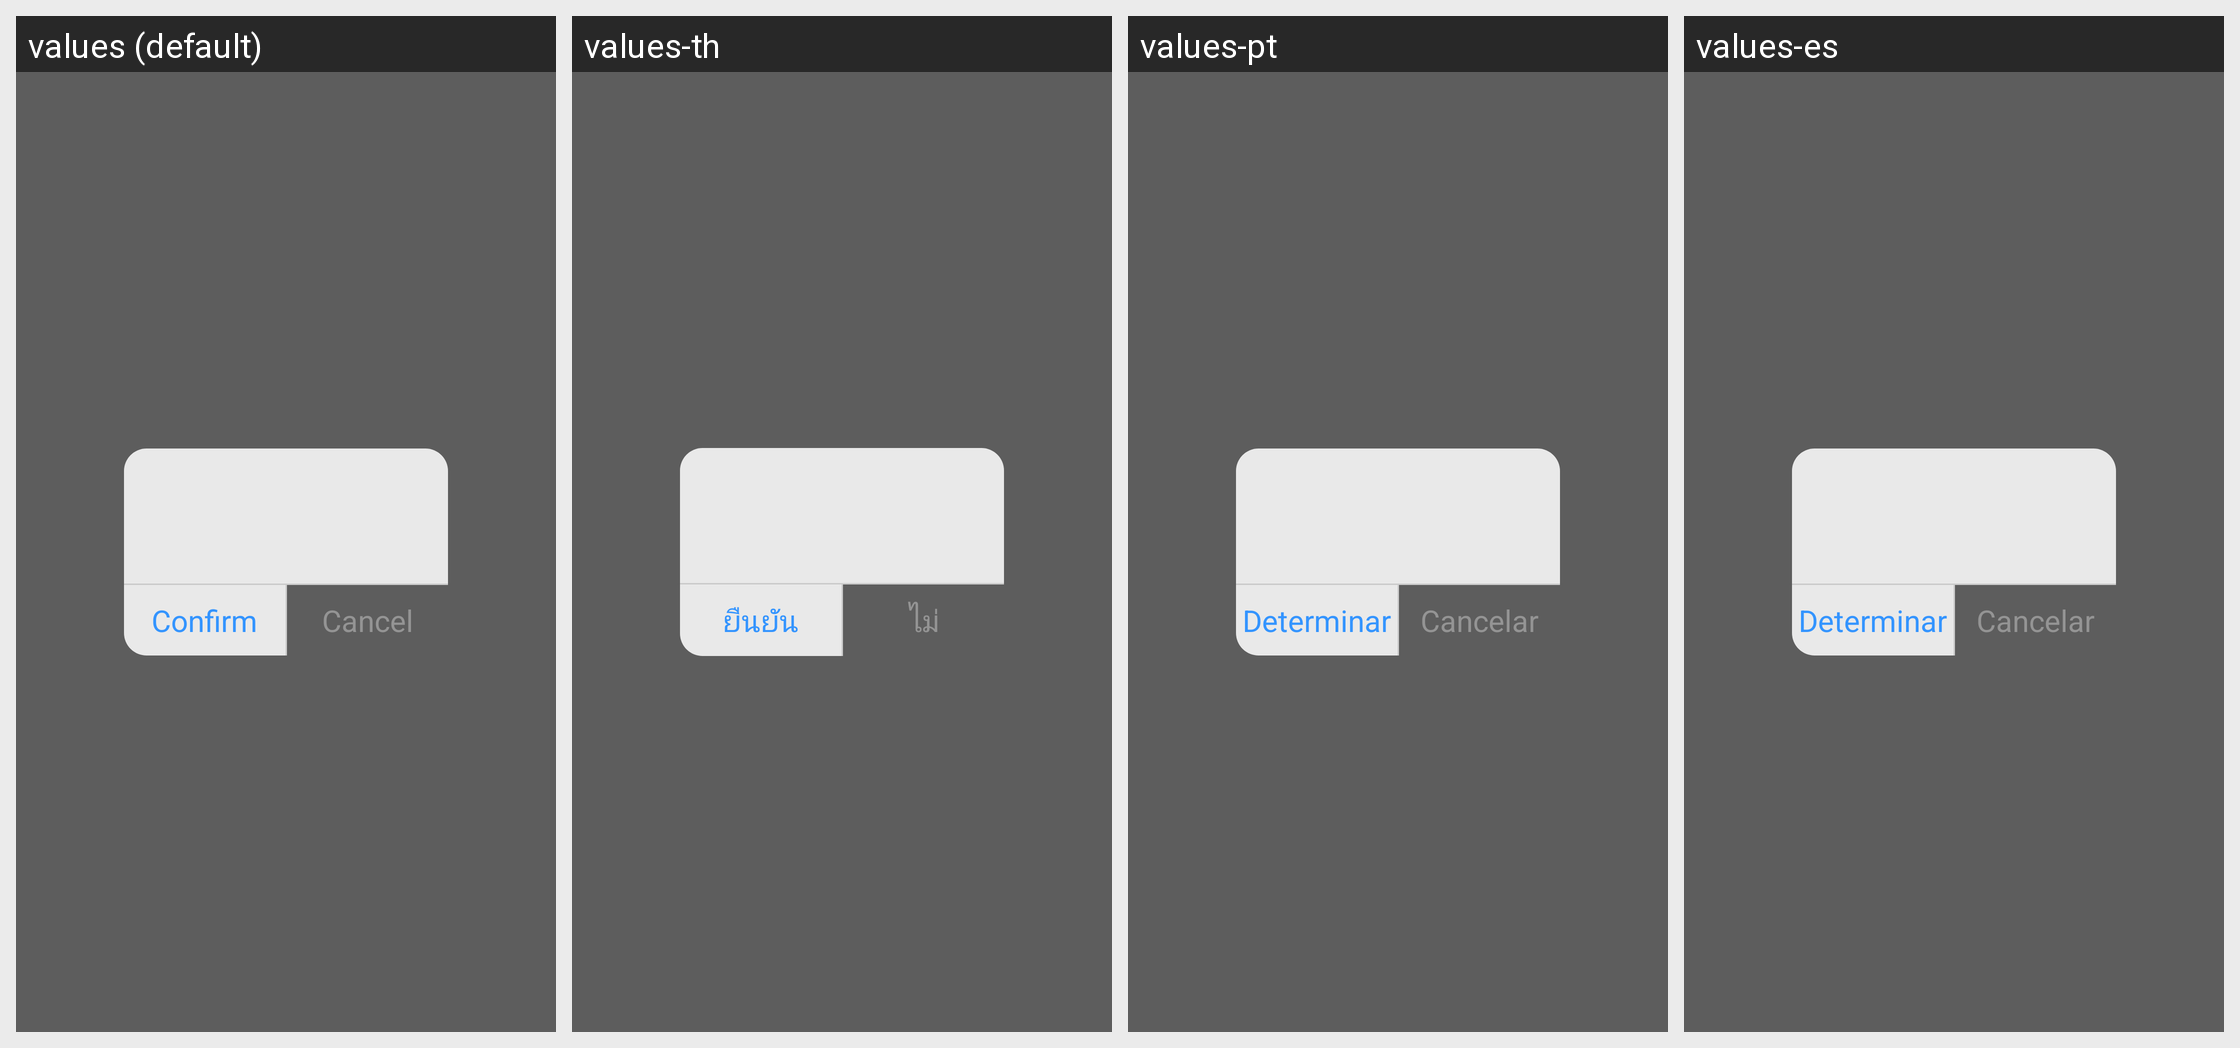

Locale-by-locale string values for the Android screen shown in this grid:
Android screen res/layout/custom_dialog_layout.xml rendered under 4 locales, left to right: values (default), values-th, values-pt, values-es. Device: Nexus 5 (rendered at 1080×1920; each locale shown at half size, 540×960, under a caption strip naming it); theme AppTheme.
Other locales in the repository, not shown: values-ar, values-da, values-de, values-fa, values-fr, values-it, values-iw, values-nb, values-nl, values-pl, values-ru, values-sv, values-zh.
Strings drawn on this screen, with the default value and each locale's value (text and hints the layout hard-codes, and strings that could not be matched under every locale, appear in the picture but are not listed):

custom_dialog_button_confirm
  values: Confirm
  values-th: ยืนยัน
  values-pt: Determinar
  values-es: Determinar

custom_dialog_button_cancel
  values: Cancel
  values-th: ไม่
  values-pt: Cancelar
  values-es: Cancelar
